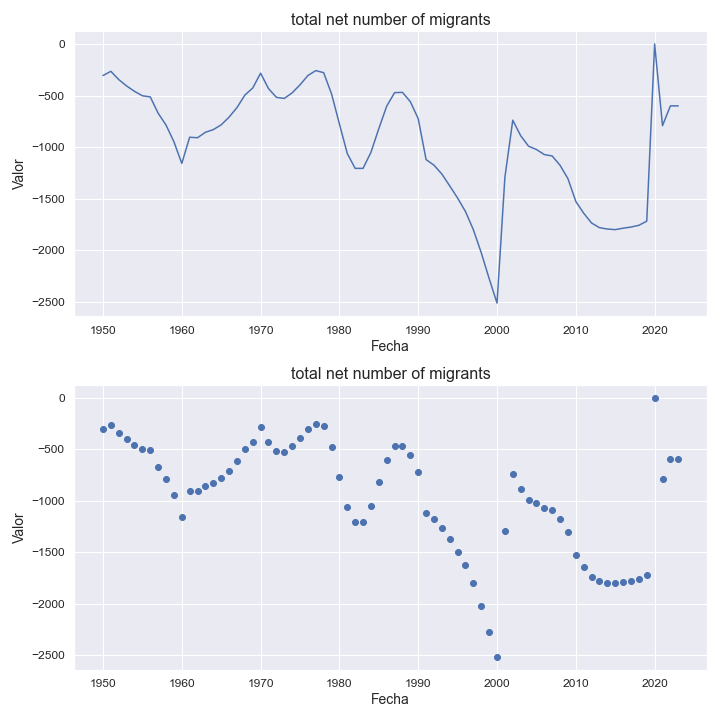

Source data for this figure (header and first rows):
indicatorshortname, locationid, location, iso2, timeid, time, value
total net number of migrants, 678, sao tome and principe, st, 1, 1950, -306.0
total net number of migrants, 678, sao tome and principe, st, 2, 1951, -265.0
total net number of migrants, 678, sao tome and principe, st, 3, 1952, -345.0
total net number of migrants, 678, sao tome and principe, st, 4, 1953, -407.0
total net number of migrants, 678, sao tome and principe, st, 5, 1954, -459.0
total net number of migrants, 678, sao tome and principe, st, 6, 1955, -502.0
total net number of migrants, 678, sao tome and principe, st, 7, 1956, -513.0
total net number of migrants, 678, sao tome and principe, st, 8, 1957, -671.0
total net number of migrants, 678, sao tome and principe, st, 9, 1958, -786.0
total net number of migrants, 678, sao tome and principe, st, 10, 1959, -947.0
total net number of migrants, 678, sao tome and principe, st, 11, 1960, -1158
total net number of migrants, 678, sao tome and principe, st, 12, 1961, -904.0
total net number of migrants, 678, sao tome and principe, st, 13, 1962, -909.0
total net number of migrants, 678, sao tome and principe, st, 14, 1963, -856.0
total net number of migrants, 678, sao tome and principe, st, 15, 1964, -830.0
total net number of migrants, 678, sao tome and principe, st, 16, 1965, -784.0
total net number of migrants, 678, sao tome and principe, st, 17, 1966, -709.0
total net number of migrants, 678, sao tome and principe, st, 18, 1967, -617.0
total net number of migrants, 678, sao tome and principe, st, 19, 1968, -496.0
total net number of migrants, 678, sao tome and principe, st, 20, 1969, -427.0
total net number of migrants, 678, sao tome and principe, st, 21, 1970, -283.0
total net number of migrants, 678, sao tome and principe, st, 22, 1971, -432.0
total net number of migrants, 678, sao tome and principe, st, 23, 1972, -517.0
total net number of migrants, 678, sao tome and principe, st, 24, 1973, -528.0
total net number of migrants, 678, sao tome and principe, st, 25, 1974, -474.0
total net number of migrants, 678, sao tome and principe, st, 26, 1975, -396.0
total net number of migrants, 678, sao tome and principe, st, 27, 1976, -306.0
total net number of migrants, 678, sao tome and principe, st, 28, 1977, -258.0
total net number of migrants, 678, sao tome and principe, st, 29, 1978, -278.0
total net number of migrants, 678, sao tome and principe, st, 30, 1979, -483.0
total net number of migrants, 678, sao tome and principe, st, 31, 1980, -775.0
total net number of migrants, 678, sao tome and principe, st, 32, 1981, -1062
total net number of migrants, 678, sao tome and principe, st, 33, 1982, -1206
total net number of migrants, 678, sao tome and principe, st, 34, 1983, -1206
total net number of migrants, 678, sao tome and principe, st, 35, 1984, -1051
total net number of migrants, 678, sao tome and principe, st, 36, 1985, -821.0
total net number of migrants, 678, sao tome and principe, st, 37, 1986, -603.0
total net number of migrants, 678, sao tome and principe, st, 38, 1987, -472.0
total net number of migrants, 678, sao tome and principe, st, 39, 1988, -469.0
total net number of migrants, 678, sao tome and principe, st, 40, 1989, -559.0
total net number of migrants, 678, sao tome and principe, st, 41, 1990, -724.0
total net number of migrants, 678, sao tome and principe, st, 42, 1991, -1121
total net number of migrants, 678, sao tome and principe, st, 43, 1992, -1175
total net number of migrants, 678, sao tome and principe, st, 44, 1993, -1261
total net number of migrants, 678, sao tome and principe, st, 45, 1994, -1376
total net number of migrants, 678, sao tome and principe, st, 46, 1995, -1494
total net number of migrants, 678, sao tome and principe, st, 47, 1996, -1625
total net number of migrants, 678, sao tome and principe, st, 48, 1997, -1801
total net number of migrants, 678, sao tome and principe, st, 49, 1998, -2024
total net number of migrants, 678, sao tome and principe, st, 50, 1999, -2274
total net number of migrants, 678, sao tome and principe, st, 51, 2000, -2512
total net number of migrants, 678, sao tome and principe, st, 52, 2001, -1292
total net number of migrants, 678, sao tome and principe, st, 53, 2002, -739.0
total net number of migrants, 678, sao tome and principe, st, 54, 2003, -889.0
total net number of migrants, 678, sao tome and principe, st, 55, 2004, -991.0
total net number of migrants, 678, sao tome and principe, st, 56, 2005, -1023
total net number of migrants, 678, sao tome and principe, st, 57, 2006, -1072
total net number of migrants, 678, sao tome and principe, st, 58, 2007, -1086
total net number of migrants, 678, sao tome and principe, st, 59, 2008, -1176
total net number of migrants, 678, sao tome and principe, st, 60, 2009, -1306
... 14 more rows
